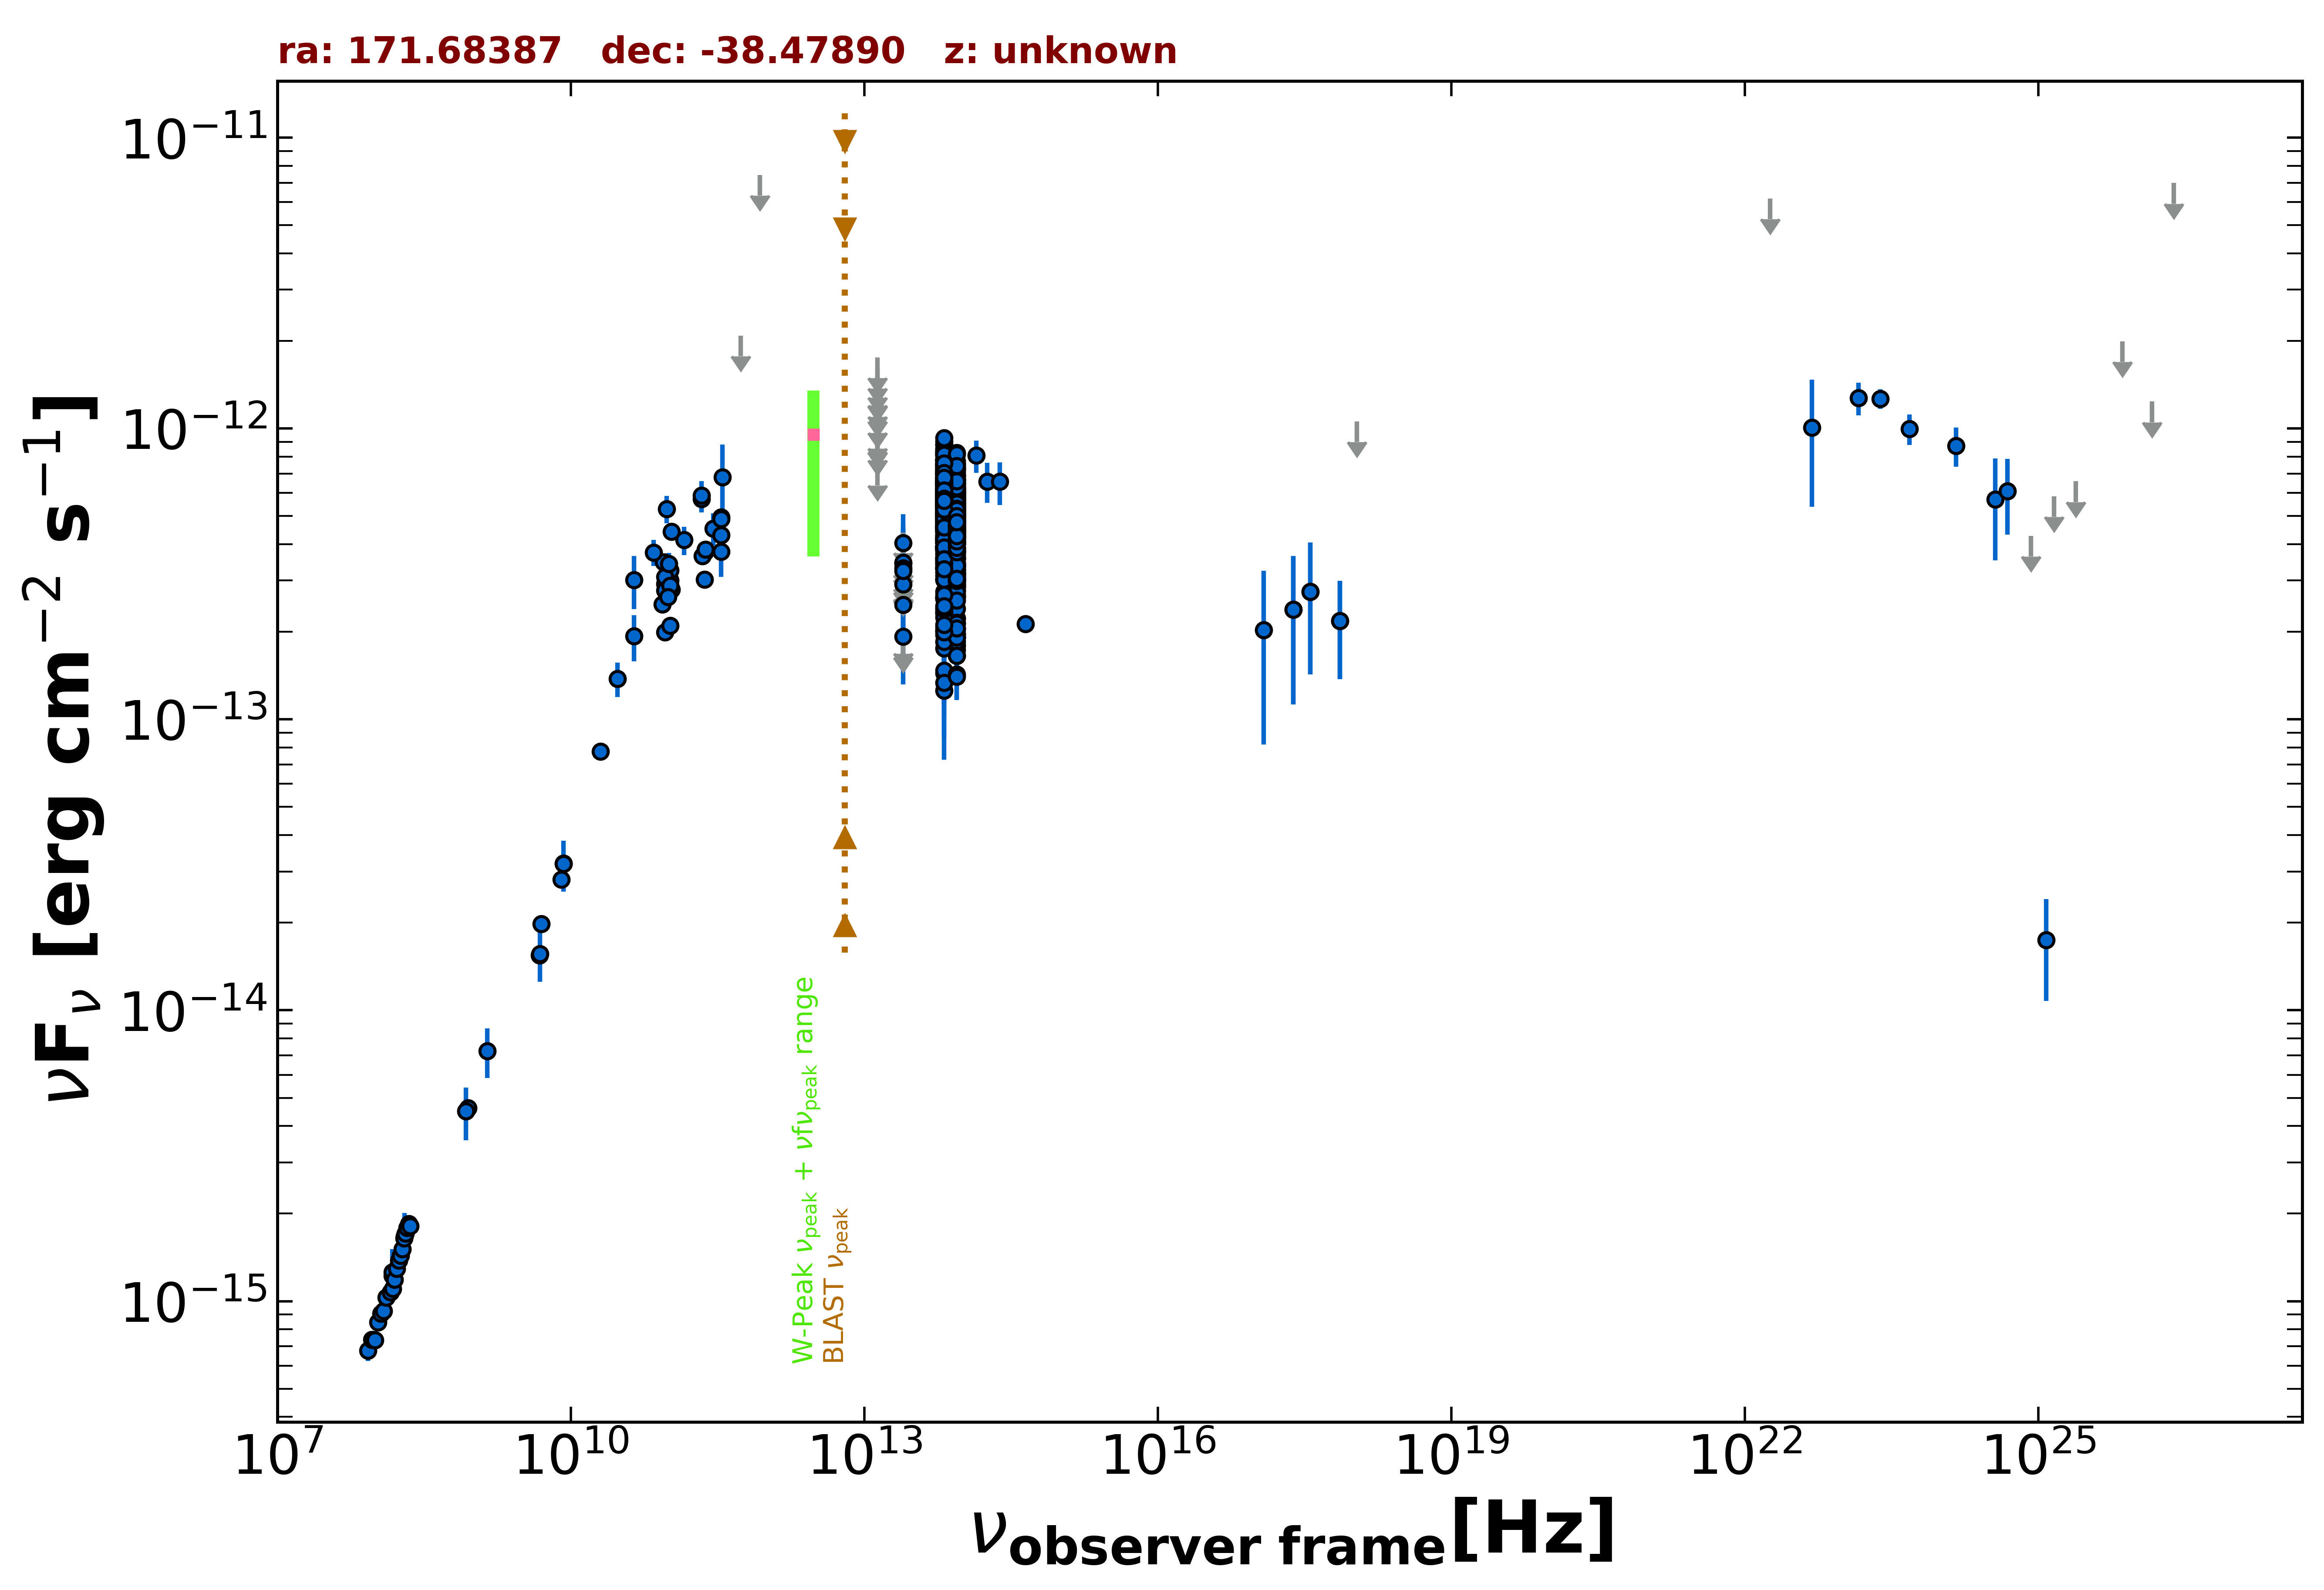

The file beside this chart, header and first rows:
freq., flux, err_flux, MJD_start, MJD_end, flag, catalog, reference
8.870e+08, 4.609e-15, 3.290e-16, 55000, 55000, , RACS, Hale et al. 2021  PASA  38  e058
8.430e+08, 4.503e-15, 1.355e-16, 55000, 55000, , SUMSS, Manch et al. 2003  MNRAS  342  1117
2.418e+17, 2.386e-13, 1.262e-13, 58496, 58496, , 1OUSX, Giommi et al. in preparation
3.627e+17, 2.743e-13, 1.314e-13, 58496, 58496, , 1OUSX, Giommi et al. in preparation
7.253e+17, 2.183e-13, 8.100e-14, 58496, 58496, , 1OUSX, Giommi et al. in preparation
1.088e+18, 1.056e-12, 0.000e+00, 58496, 58496, UL, 1OUSX, Giommi et al. in preparation
1.500e+08, 1.223e-15, 1.225e-16, 55000, 55000, , TGSS150, Intema et al. 2017  A&A  598  A781
5.000e+09, 1.980e-14, 1.000e-15, 55000, 55000, , AT20G, Murphy et al. 2010  MNRAS  402  2403
8.000e+09, 2.816e-14, 1.440e-15, 55000, 55000, , AT20G, Murphy et al. 2010  MNRAS  402  2403
2.000e+10, 7.760e-14, 3.800e-15, 55000, 55000, , AT20G, Murphy et al. 2010  MNRAS  402  2403
8.400e+09, 3.196e-14, 0.000e+00, 55000, 55000, , CRATES, Healey et al. 2007  ApJS  171  61
4.800e+09, 1.546e-14, 9.150e-16, 55000, 55000, , PMN, Griffith et al. 1993-1996  VizieR  VIII/…
9.506e+10, 5.285e-13, 5.705e-14, 56945, 56945, , ALMA, Bonato et al. 2019  MNRAS  485  1188
2.850e+11, 4.531e-13, 5.700e-14, 56945, 56945, , ALMA, Bonato et al. 2019  MNRAS  485  1188
1.073e+11, 4.424e-13, 2.210e-14, 57382, 57382, , ALMA, Bonato et al. 2019  MNRAS  485  1188
8.903e+10, 3.477e-13, 1.735e-14, 57467, 57467, , ALMA, Bonato et al. 2019  MNRAS  485  1188
2.341e+11, 3.765e-13, 1.875e-14, 57543, 57543, , ALMA, Bonato et al. 2019  MNRAS  485  1188
2.215e+11, 3.646e-13, 1.815e-14, 57591, 57591, , ALMA, Bonato et al. 2019  MNRAS  485  1188
1.073e+11, 2.792e-13, 1.395e-14, 57593, 57593, , ALMA, Bonato et al. 2019  MNRAS  485  1188
9.957e+10, 2.811e-13, 1.405e-14, 57663, 57663, , ALMA, Bonato et al. 2019  MNRAS  485  1188
9.336e+10, 2.805e-13, 1.405e-14, 57664, 57664, , ALMA, Bonato et al. 2019  MNRAS  485  1188
9.150e+10, 2.928e-13, 2.750e-14, 57677, 57677, , ALMA, Bonato et al. 2019  MNRAS  485  1188
1.035e+11, 3.001e-13, 3.105e-14, 57677, 57677, , ALMA, Bonato et al. 2019  MNRAS  485  1188
3.435e+11, 3.778e-13, 6.865e-14, 57677, 57677, , ALMA, Bonato et al. 2019  MNRAS  485  1188
3.435e+11, 4.946e-13, 2.405e-14, 57700, 57700, , ALMA, Bonato et al. 2019  MNRAS  485  1188
1.035e+11, 3.250e-13, 1.660e-14, 57700, 57700, , ALMA, Bonato et al. 2019  MNRAS  485  1188
9.150e+10, 3.093e-13, 1.555e-14, 57700, 57700, , ALMA, Bonato et al. 2019  MNRAS  485  1188
3.435e+11, 4.878e-13, 2.405e-14, 57739, 57739, , ALMA, Bonato et al. 2019  MNRAS  485  1188
9.150e+10, 2.772e-13, 1.375e-14, 57739, 57739, , ALMA, Bonato et al. 2019  MNRAS  485  1188
1.035e+11, 2.888e-13, 1.450e-14, 57739, 57739, , ALMA, Bonato et al. 2019  MNRAS  485  1188
8.620e+10, 2.483e-13, 1.205e-14, 58059, 58059, , ALMA, Bonato et al. 2019  MNRAS  485  1188
9.820e+10, 2.632e-13, 1.275e-14, 58059, 58059, , ALMA, Bonato et al. 2019  MNRAS  485  1188
2.380e+11, 3.832e-13, 1.905e-14, 58059, 58059, , ALMA, Bonato et al. 2019  MNRAS  485  1188
9.150e+10, 1.995e-13, 1.005e-14, 58187, 58187, , ALMA, Bonato et al. 2019  MNRAS  485  1188
1.035e+11, 2.101e-13, 1.035e-14, 58187, 58187, , ALMA, Bonato et al. 2019  MNRAS  485  1188
2.330e+11, 3.029e-13, 1.400e-14, 58187, 58187, , ALMA, Bonato et al. 2019  MNRAS  485  1188
3.435e+11, 4.294e-13, 2.060e-14, 58201, 58201, , ALMA, Bonato et al. 2019  MNRAS  485  1188
2.170e+11, 5.717e-13, 5.755e-14, 55000, 55000, , PCCS2217, GHz The Planck Collaboration 2018  A&A  …
4.400e+10, 3.019e-13, 6.215e-14, 55000, 55000, , PCCS2, 44 GHz The Planck Collaboration 2018  A&…
3.000e+10, 1.379e-13, 1.870e-14, 55000, 55000, , PCNT, The Planck Collaboration 2018  A&A  619 …
4.400e+10, 1.931e-13, 3.490e-14, 55000, 55000, , PCNT, The Planck Collaboration 2018  A&A  619 …
7.000e+10, 3.750e-13, 3.860e-14, 55000, 55000, , PCNT, The Planck Collaboration 2018  A&A  619 …
1.000e+11, 3.424e-13, 3.120e-14, 55000, 55000, , PCNT, The Planck Collaboration 2018  A&A  619 …
1.430e+11, 4.135e-13, 4.635e-14, 55000, 55000, , PCNT, The Planck Collaboration 2018  A&A  619 …
2.170e+11, 5.885e-13, 7.000e-14, 55000, 55000, , PCNT, The Planck Collaboration 2018  A&A  619 …
3.530e+11, 6.793e-13, 2.027e-13, 55000, 55000, , PCNT, The Planck Collaboration 2018  A&A  619 …
5.450e+11, 2.087e-12, 0.000e+00, 55000, 55000, UL, PCNT, The Planck Collaboration 2018  A&A  619 …
8.570e+11, 7.431e-12, 0.000e+00, 55000, 55000, UL, PCNT, The Planck Collaboration 2018  A&A  619 …
1.389e+14, 8.067e-13, 1.028e-13, 55000, 55000, , 2MASS, Skrutskie et al. 2006  AJ  131  1163
1.804e+14, 6.582e-13, 1.028e-13, 55000, 55000, , 2MASS, Skrutskie et al. 2006  AJ  131  1163
2.427e+14, 6.560e-13, 1.099e-13, 55000, 55000, , 2MASS, Skrutskie et al. 2006  AJ  131  1163
8.817e+13, 5.251e-13, 2.700e-15, 55000, 55000, , UNWISE, Schlafly et al. 2019  ApJS  240  30
6.517e+13, 5.638e-13, 3.900e-15, 55000, 55000, , UNWISE, Schlafly et al. 2019  ApJS  240  30
8.817e+13, 3.177e-13, 9.050e-15, 55000, 55000, , WISE, Wright et al. 2010  AJ  140  1868
6.517e+13, 3.850e-13, 1.095e-14, 55000, 55000, , WISE, Wright et al. 2010  AJ  140  1868
2.498e+13, 1.926e-13, 3.295e-14, 55000, 55000, , WISE, Wright et al. 2010  AJ  140  1868
1.363e+13, 5.204e-13, 1.214e-13, 55000, 55000, , WISE, Wright et al. 2010  AJ  140  1868
8.817e+13, 3.877e-13, 3.395e-14, 57196, 57196, , NEOWISE, Mainzer et al. 2014  ApJ  792  30
6.517e+13, 5.806e-13, 3.745e-14, 57196, 57196, , NEOWISE, Mainzer et al. 2014  ApJ  792  30
8.817e+13, 5.172e-13, 3.050e-14, 57195, 57195, , NEOWISE, Mainzer et al. 2014  ApJ  792  30
... 752 more rows
